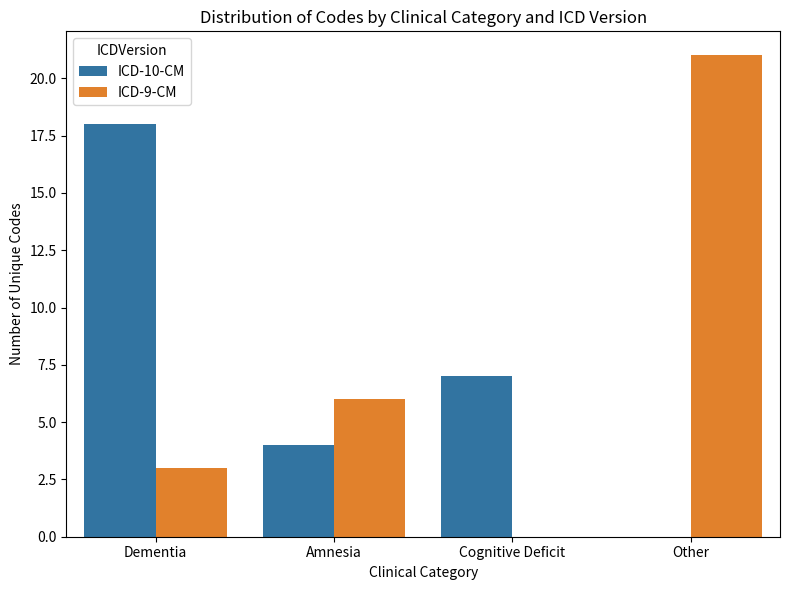

This chart was generated by the following Python code:
import seaborn as sns
import pandas as pd
import matplotlib.pyplot as plt

# Example DataFrame structure (fill with real counts/categories from your data)
df = pd.DataFrame({
    'ClinicalCategory': ['Dementia', 'Amnesia', 'Cognitive Deficit', 'Other', 'Dementia', 'Amnesia'],
    'ICDVersion': ['ICD-10-CM', 'ICD-10-CM', 'ICD-10-CM', 'ICD-9-CM', 'ICD-9-CM', 'ICD-9-CM'],
    'Count': [18, 4, 7, 21, 3, 6]
})

plt.figure(figsize=(8,6))
sns.barplot(data=df, x='ClinicalCategory', y='Count', hue='ICDVersion')
plt.title("Distribution of Codes by Clinical Category and ICD Version")
plt.ylabel("Number of Unique Codes")
plt.xlabel("Clinical Category")
plt.tight_layout()
plt.show()
